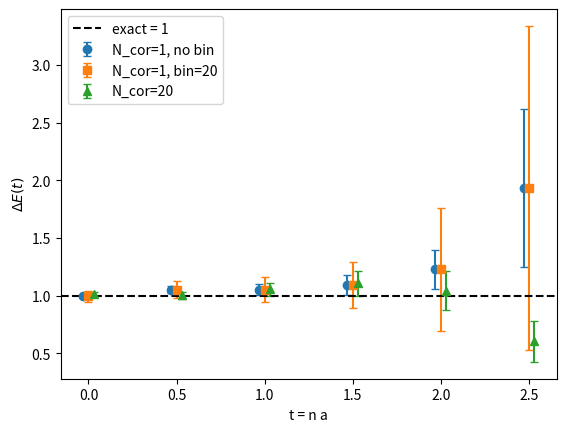

This chart was generated by the following Python code:
import numpy as np
import matplotlib.pyplot as plt

# parameters
N = 20
a = 0.5
eps = 1.4
Ncf = 1000
N_boot = 100
POWER = 1            # 1: source/sink = x (the binning exercise); 3: x^3
NT = 6               # number of Delta E(t) points to report


def S(j, x):
    jp = (j + 1) % N
    jm = (j - 1) % N
    return a * x[j] ** 2 / 2 + x[j] * (x[j] - x[jp] - x[jm]) / a


def update(x):
    for j in range(N):
        old_x = x[j]
        old_Sj = S(j, x)
        x[j] = old_x + np.random.uniform(-eps, eps)
        dS = S(j, x) - old_Sj
        if dS > 0 and np.exp(-dS) < np.random.uniform(0, 1):
            x[j] = old_x


def compute_G(x):
    """All G_n at once for one configuration (periodic)."""
    f = x ** POWER
    return np.array([np.mean(np.roll(f, -n) * f) for n in range(N)])


def generate(N_cor):
    """Return array G[alpha][n], one row per configuration."""
    x = np.zeros(N)
    for _ in range(5 * N_cor):                 # thermalize
        update(x)
    G = np.zeros((Ncf, N))
    for alpha in range(Ncf):
        for _ in range(N_cor):
            update(x)
        G[alpha] = compute_G(x)
    return G


def bin_data(G, binsize):
    nb = len(G) // binsize
    return G[:nb * binsize].reshape(nb, binsize, -1).mean(axis=1)


def bootstrap(G, nboot=N_boot):
    """List of bootstrap copies of the ensemble (resample with replacement)."""
    n = len(G)
    return [G[np.random.randint(0, n, n)] for _ in range(nboot)]


def calculate_energy(Gavg):
    return np.log(np.abs(Gavg[:NT] / Gavg[1:NT + 1])) / a


def energy_with_error(G, binsize):
    Gb = bin_data(G, binsize)
    E = np.array([calculate_energy(s.mean(axis=0)) for s in bootstrap(Gb)])
    return calculate_energy(Gb.mean(axis=0)), E.std(axis=0)


# ---- 1) N_cor = 1: several runs, error vs bin size ----
print("N_cor = 1, several independent runs (error on Delta E at t=0, a, 2a)")
runs = [generate(1) for _ in range(4)]
for b in [1, 2, 5, 10, 20, 40]:
    print(f"\nbin size {b}")
    for r, G in enumerate(runs):
        E, dE = energy_with_error(G, b)
        print(f"  run {r}: DeltaE = {np.round(E[:3], 3)}  err = {np.round(dE[:3], 3)}")

# ---- 2) N_cor = 20 for comparison ----
G20 = generate(20)
E20, dE20 = energy_with_error(G20, 1)
print("\nN_cor = 20, no binning:", np.round(E20[:3], 3), "+-", np.round(dE20[:3], 3))

# ---- plot: N_cor=1 unbinned vs binned(20) vs N_cor=20 ----
t = a * np.arange(NT)
plt.figure()
E, dE = energy_with_error(runs[0], 1)
plt.errorbar(t - 0.03, E, yerr=dE, fmt="o", capsize=3, label="N_cor=1, no bin")
E, dE = energy_with_error(runs[0], 20)
plt.errorbar(t, E, yerr=dE, fmt="s", capsize=3, label="N_cor=1, bin=20")
plt.errorbar(t + 0.03, E20, yerr=dE20, fmt="^", capsize=3, label="N_cor=20")
plt.axhline(1.0, ls="--", color="k", label="exact = 1")
plt.xlabel("t = n a")
plt.ylabel(r"$\Delta E(t)$")
plt.legend()
plt.savefig("deltaE_bootstrap.png", dpi=120)
plt.show()
